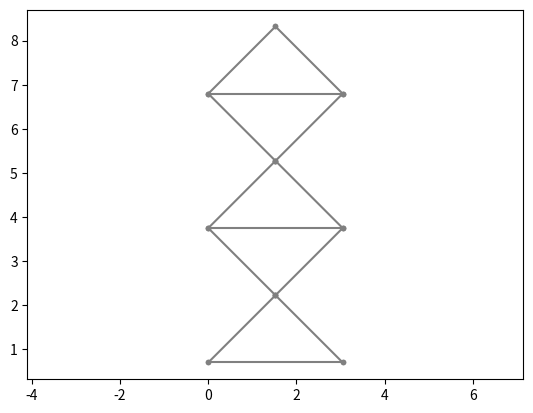

Reproduce this figure in Python. (Note: this script raises an exception after producing the figure.)
import numpy as np
import pandas as pd
import matplotlib.pyplot as plt

#Ship types (small to be consistent with frame's dimensions)
mass =[5,25,50,75,100] #t
v = 0.5 #m/s
col_intens = [0.5*m*(v**2)*1e-3 for m in mass] #MJ
freq_col = [1e-1*f for f in [1e-1, 1e-2, 5e-3, 1e-4, 1e-5]] #per year
print('lambdas: ', freq_col, ', energy_event: ', col_intens)

#Zayas frame braces 
z1,z2,z3,z4=0.702,3.048,3.048,1.524
x1,x2=0,3.048
xa,ya,dim_a = [x2,0.5*x2], [z1+z2+z3, z1+z2+0.5*z3], [0.102,0.002, 2.15526]
xb,yb,dim_b = [x1,0.5*x2], [z1+z2, z1+z2+0.5*z3], [0.102,0.002, 2.15526]
xc,yc,dim_c = [x1,0.5*x2], [z1+z2+z3, z1+z2+0.5*z3], [0.102,0.002, 2.15526]
xd,yd,dim_d = [x2,0.5*x2], [z1+z2, z1+z2+0.5*z3], [0.102,0.002, 2.15526]
xe,ye,dim_e = [x2,0.5*x2], [z1+z2, z1+0.5*z2], [0.127,0.003, 2.15526]
xf,yf,dim_f = [x1,0.5*x2], [z1, z1+0.5*z2], [0.127,0.003, 2.15526]
xg,yg,dim_g = [x1,0.5*x2], [z1+z2, z1+0.5*z2], [0.127,0.003, 2.15526]
xh,yh,dim_h = [x2,0.5*x2], [z1, z1+0.5*z2], [0.127,0.003, 2.15526]
xi,yi,dim_i = [x1,0.5*x2], [z1+z2+z3, z1+z2+z3+z4], [0.152,0.0032, 2.15526]
xj,yj,dim_j = [x2,0.5*x2], [z1+z2+z3, z1+z2+z3+z4], [0.152,0.0032, 2.15526]
xk,yk,dim_k = [x1,x2], [z1+z2+z3, z1+z2+z3], [0.102,0.002, 3.048]
xl,yl,dim_l = [x1,x2], [z1+z2, z1+z2], [0.102,0.002, 3.048]
xm,ym,dim_m = [x1,x2], [z1, z1], [0.102,0.002, 3.048]

#sl=4. #sea level
sigy=284 #MPa
el_id=['a','b','c','d','e','f','g','h','i','j','k','l','m']

d=np.array([dim_a,dim_b,dim_c,dim_d,dim_e,dim_f,dim_g,dim_h,
              dim_i,dim_j,dim_k,dim_l,dim_m]).T
dim = pd.DataFrame(d ,index=['diameter','thickness','length'], columns=el_id)

#Draw frame
#from matplotlib.ticker import AutoMinorLocator
#from matplotlib.offsetbox import (TextArea, DrawingArea, OffsetImage,AnnotationBbox)
#from labellines import labelLine, labelLines
fig1=plt.subplots()
plt.plot(xa,ya,xb,yb,xc,yc,xd,yd,xe,ye,xf,yf,xg,yg,xh,yh,xi,yi,xj,yj,
         xk,yk,xl,yl,xm,ym,marker = '.',color='grey')
plt.axis('equal')

dim

index_impacted = ['a','b','c','d','i','j','k','l']

energy_max = np.zeros((2, int(1e5)))

od = dim['a']['diameter']
wt = dim['a']['thickness']

samp = int(1e5)
k = np.random.uniform(1250, 12800, size=(samp))
m = np.random.normal(2.75, 0.12, size=(samp)) 

sigy = 284 #MPa
Np = sigy*np.pi*wt*(od-wt)
Mp = sigy*wt*(od-wt)**2
l = np.sqrt((xa[0]-xa[1])**2 + (ya[0]-ya[1])**2)

thmax = k*(wt/od)**m
Emax = 4*Mp*thmax+0.5*Np*l*(thmax**2)
energy_max[0] = Emax

od = dim['i']['diameter']
wt = dim['i']['thickness']

samp = int(1e5)
k = np.random.uniform(1250, 12800, size=(samp))
m = np.random.normal(2.75, 0.12, size=(samp)) 

sigy = 284 #MPa
Np = sigy*np.pi*wt*(od-wt)
Mp = sigy*wt*(od-wt)**2
l = np.sqrt((xi[0]-xi[1])**2 + (yi[0]-yi[1])**2)

thmax = k*(wt/od)**m
Emax = 4*Mp*thmax+0.5*Np*l*(thmax**2)
energy_max[1] = Emax

energy_max_index = np.array([0,0,0,0,2,2,2,2,1,1,0,0,2],dtype=int)
energy_max_samp = samp

# pf_mc = np.sum(Emax < energy_mc) /samp

energy_max.shape

energy_max_index

energy_max_samp

np.savez('collision_info.npz', col_intens=col_intens, energy_max=energy_max, 
         energy_max_index=energy_max_index, energy_max_samp=energy_max_samp)

def energy_collision(impact_energy_start):
    collision_events = np.random.poisson(lam = freq_col, size=None)
    index_impact_braces = np.array([0, 1, 2, 3, 8, 9, 10, 11], dtype = int)
    impact_energy = impact_energy_start.copy()
    for i in range(len(freq_col)):
        if collision_events[i] > 0:
            for _ in range(collision_events[i]):
                ind_energy = np.random.choice(index_impact_braces)
                impact_energy[ind_energy] += col_intens[i]
    return impact_energy

impact_energy_start = np.zeros(13)
imp_energy = energy_collision(impact_energy_start)
imp_energy

imp_energy

def pf_col(energy):
    pf_brace = np.zeros(13)
    for i in range(13):
        if energy[i] > 0:
            pf_brace[i] = np.sum(energy_max[energy_max_index[i]] < energy[i]) / energy_max_samp
    return pf_brace

pf_col(imp_energy)

od = dim['a']['diameter']
wt = dim['a']['thickness']

samp = int(1e5)
k = np.random.uniform(1250, 12800, size=(samp))
m = np.random.normal(2.75, 0.12, size=(samp)) 

sigy = 284 #MPa
Np = sigy*np.pi*wt*(od-wt)
Mp = sigy*wt*(od-wt)**2
l = np.sqrt((xa[0]-xa[1])**2 + (ya[0]-ya[1])**2)

thmax = k*(wt/od)**m
Emax = 4*Mp*thmax+0.5*Np*l*(thmax**2)

# bin = 0.0125 - 0.125
 
print('prob_IM_1', np.sum(Emax < 0.000625) /samp)
print('prob_IM_2', np.sum(Emax < 0.003125) /samp)
print('prob_IM_3', np.sum(Emax < 0.00625) /samp)
print('prob_IM_4', np.sum(Emax < 0.009375) /samp)
print('prob_IM_5', np.sum(Emax < 0.0125) /samp)

od = dim['i']['diameter']
wt = dim['i']['thickness']

samp = int(1e5)
k = np.random.uniform(1250, 12800, size=(samp))
m = np.random.normal(2.75, 0.12, size=(samp)) 

sigy = 284 #MPa
Np = sigy*np.pi*wt*(od-wt)
Mp = sigy*wt*(od-wt)**2
l = np.sqrt((xi[0]-xi[1])**2 + (yi[0]-yi[1])**2)

thmax = k*(wt/od)**m
Emax = 4*Mp*thmax+0.5*Np*l*(thmax**2)

# bin = 0.0125 - 0.125

print('prob_IM_1', np.sum(Emax < 0.000625) /samp)
print('prob_IM_2', np.sum(Emax < 0.003125) /samp)
print('prob_IM_3', np.sum(Emax < 0.00625) /samp)
print('prob_IM_4', np.sum(Emax < 0.009375) /samp)
print('prob_IM_5', np.sum(Emax < 0.0125) /samp)

from scipy.stats import poisson
#N=10000 lifes 
years=30
e=np.empty((len(freq_col),years))
el_imp=[]
en_imp=[]
for j in range (0,years):
    el=[]
    en=[]
    for i in range (0,len(freq_col)):
        e[i,j] = np.random.poisson(lam=freq_col[i], size=None)
        #Element impacted
        for k in range (0,int(e[i,j])):
            el.append(np.random.choice(['a','b','c','d','i','j','k','l']))
            en.append("%.3f" % col_intens[i])       
    el_imp.append(el)
    en_imp.append(en)
#events=pd.DataFrame(e,index=[str(x)+'MJ' for x in Ecol])
#events['total'] = events.sum(axis=1)
elements = pd.DataFrame(np.array([el_imp,en_imp],dtype=object))
elements

d.shape[1]

pf=np.zeros((d.shape[1],years))
ecol=np.zeros((d.shape[1],years))
Eav=np.empty((d.shape[1],years))
for j in range (0,years):
    rep=[]
    impacted_elements=elements[j][0]       
    for k in range (0,d.shape[1]):
        rep.append({el_id[k]:impacted_elements.count(el_id[k]) for i in impacted_elements})
    for i in range (0,len(impacted_elements)):      
        ii=el_id.index(elements[j][0][i])
        ecol[ii,j]=elements[j][1][i]
        od,wt=dim[elements[j][0][i]][0],dim[elements[j][0][i]][1]
        print(od,wt)
        l=np.sqrt((xd[0]-xd[1])**2+(yd[0]-yd[1])**2)
        #Fully plastic
        Np=sigy*np.pi*wt*(od-wt)
        Mp=sigy*wt*(od-wt)**2
        ##Average for max angle and energy
        #thmax_av=1250*(wt/od)**2.75
        #Emax_av=4*Mp*thmax_av+0.5*Np*l*(thmax_av**2)       
        n=100000
        Emax=[]
        for x in range (0,n): 
            k=np.random.uniform(1250,12800)
            m=np.random.normal(2.75, 0.12) 
            thmax=k*(wt/od)**m
            Emax.append(4*Mp*thmax+0.5*Np*l*(thmax**2))
        efail=[e for e in Emax if ecol[ii,j]>e]
        pf[ii,j]=len(efail)/len(Emax)        
fail=pd.DataFrame(pf,dtype=object,index=el_id)

fail

#Consider previous year damage 
pfcum=np.zeros((d.shape[1],years))
for j in range (0,years):
    el=elements[j][0]
    pfcum[:,0]=pf[:,0] 
    if j>0:
        for k in range (0,d.shape[1]):
            if el_id[k] not in el: 
                pfcum[k,j]=pfcum[k,j-1]
            if el_id[k] in el and (pfcum[k,j-1]==0.0 or pf[k,j-1]==1.0): 
                pfcum[k,j]=pf[k,j]
            if el_id[k] in el and 0.0<pfcum[k,j-1]<1.0:
                ecoltot=np.sum(ecol[k][0:j])
                efail_tot=[e for e in Emax if ecoltot>e]
                pfcum[k,j]=len(efail_tot)/len(Emax)
failcum=pd.DataFrame(pfcum,dtype=object,index=el_id)

failcum